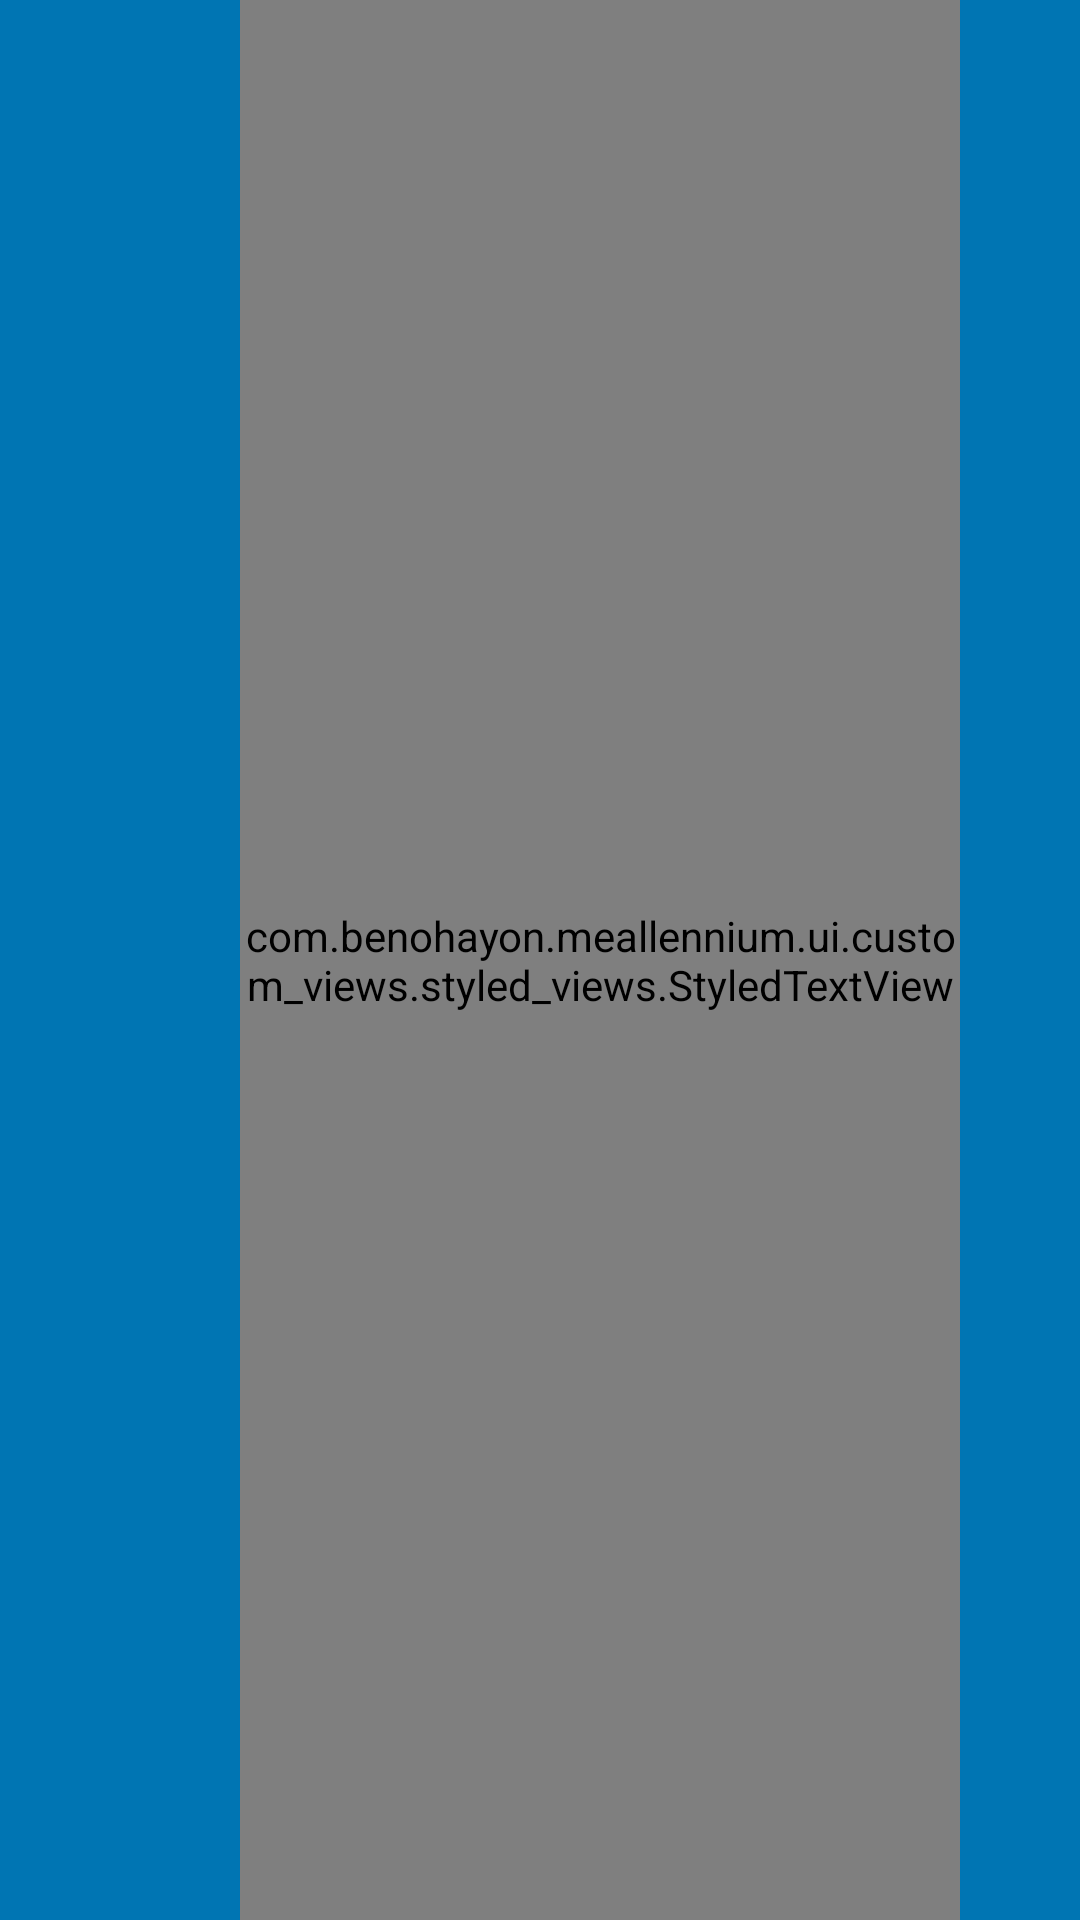

Here is an Android app screen rendered from its layout file. Give the layout XML and the strings, colors and styles it references.
<!-- AndroidManifest.xml: application theme AppTheme -->
<!-- res/layout/view_top_action_bar.xml -->
<?xml version="1.0" encoding="utf-8"?>
<FrameLayout xmlns:android="http://schemas.android.com/apk/res/android"
    xmlns:app="http://schemas.android.com/apk/res-auto"
    xmlns:tools="http://schemas.android.com/tools"
    android:id="@+id/topActionBarSearchBoxFrame"
    android:layout_width="match_parent"
    android:layout_height="@dimen/mealennium_top_action_bar_height"
    android:background="@color/brilliantBlue"
    android:orientation="horizontal">

    <LinearLayout
        android:layout_width="match_parent"
        android:layout_height="match_parent"
        android:orientation="horizontal"
        android:weightSum="4">

        <ImageView
            android:id="@+id/topActionBarLeftButton"
            android:layout_width="0dp"
            android:layout_height="@dimen/mealennium_top_action_bar_image_dimensions"
            android:layout_gravity="center_vertical"
            android:layout_weight="0.5"
            android:layout_margin="20dp"
            android:background="@drawable/click_effect"
            tools:src="@drawable/navigation_drawer_icon" />

        <com.benohayon.meallennium.ui.custom_views.styled_views.StyledTextView
            android:id="@+id/topActionBarCenterText"
            android:layout_width="0dp"
            android:layout_height="match_parent"
            android:layout_gravity="center_vertical"
            android:layout_weight="3"
            android:gravity="center"
            android:textColor="@color/white"
            android:textSize="20dp"
            app:fontType="proxima_nova-bold"
            tools:text="Hello, User" />

        <ImageView
            android:id="@+id/topActionBarRightButton"
            android:layout_width="0dp"
            android:layout_height="@dimen/mealennium_top_action_bar_image_dimensions"
            android:layout_gravity="center_vertical"
            android:layout_weight="0.5"
            android:background="@drawable/click_effect"
            tools:src="@drawable/search_white_icon" />

    </LinearLayout>

    <LinearLayout
        android:id="@+id/topActionBarSearchBox"
        android:layout_width="1dp"
        android:layout_height="match_parent"
        android:alpha="0"
        android:background="@color/white"
        android:orientation="horizontal"
        android:weightSum="3">

        <com.benohayon.meallennium.ui.custom_views.styled_views.StyledEditText
            android:id="@+id/topActionBarSearchBoxEditText"
            android:layout_width="0dp"
            android:layout_height="match_parent"
            android:layout_weight="2.5"
            android:background="@color/white"
            android:hint="@string/top_action_bar_search_edit_text_hint"
            android:imeOptions="actionSearch"
            android:lines="1"
            android:paddingStart="20dp" />

        <ImageView
            android:id="@+id/topActionBarSearchBoxCloseButton"
            android:layout_width="0dp"
            android:layout_height="@dimen/mealennium_top_action_bar_image_dimensions"
            android:layout_gravity="center_vertical"
            android:layout_weight="0.5"
            android:background="@drawable/click_effect"
            android:src="@drawable/close_search_icon"
            android:visibility="invisible" />

    </LinearLayout>

</FrameLayout>
<!-- resources referenced by this layout -->
<resources>
  <color name="brilliantBlue">#ff0075b3</color>
  <color name="white">#ffffffff</color>
  <dimen name="mealennium_top_action_bar_height">60dp</dimen>
  <dimen name="mealennium_top_action_bar_image_dimensions">30dp</dimen>
  <!-- drawable click_effect (drawable) -->
  <?xml version="1.0" encoding="utf-8"?>
  <ripple xmlns:android="http://schemas.android.com/apk/res/android"
      android:color="@color/transparent">
  
      
          
              
          
      
  
  
  </ripple>
  <!-- drawable close_search_icon (drawable) -->
  <vector android:height="24dp" android:tint="#434343"
      android:viewportHeight="24.0" android:viewportWidth="24.0"
      android:width="24dp" xmlns:android="http://schemas.android.com/apk/res/android">
      <path android:fillColor="#FF000000" android:pathData="M12,4l-1.41,1.41L16.17,11H4v2h12.17l-5.58,5.59L12,20l8,-8z"/>
  </vector>
  <string name="top_action_bar_search_edit_text_hint">Search a post…</string>
  <style name="AppTheme" parent="Theme.AppCompat.Light.NoActionBar">
          
          <item name="colorPrimary">@color/colorPrimary</item>
          <item name="colorPrimaryDark">@color/colorPrimaryDark</item>
          <item name="colorAccent">@color/colorAccent</item>
          <item name="windowActionBar">false</item>
          <item name="windowNoTitle">true</item>
          <item name="android:windowSoftInputMode">stateAlwaysHidden</item>
          <item name="colorControlActivated">@color/brilliantBlue</item>
      </style>
  <color name="transparent">#44ffffff</color>
  <color name="colorPrimary">#008577</color>
  <color name="colorPrimaryDark">#000000</color>
  <color name="colorAccent">#D81B60</color>
</resources>
